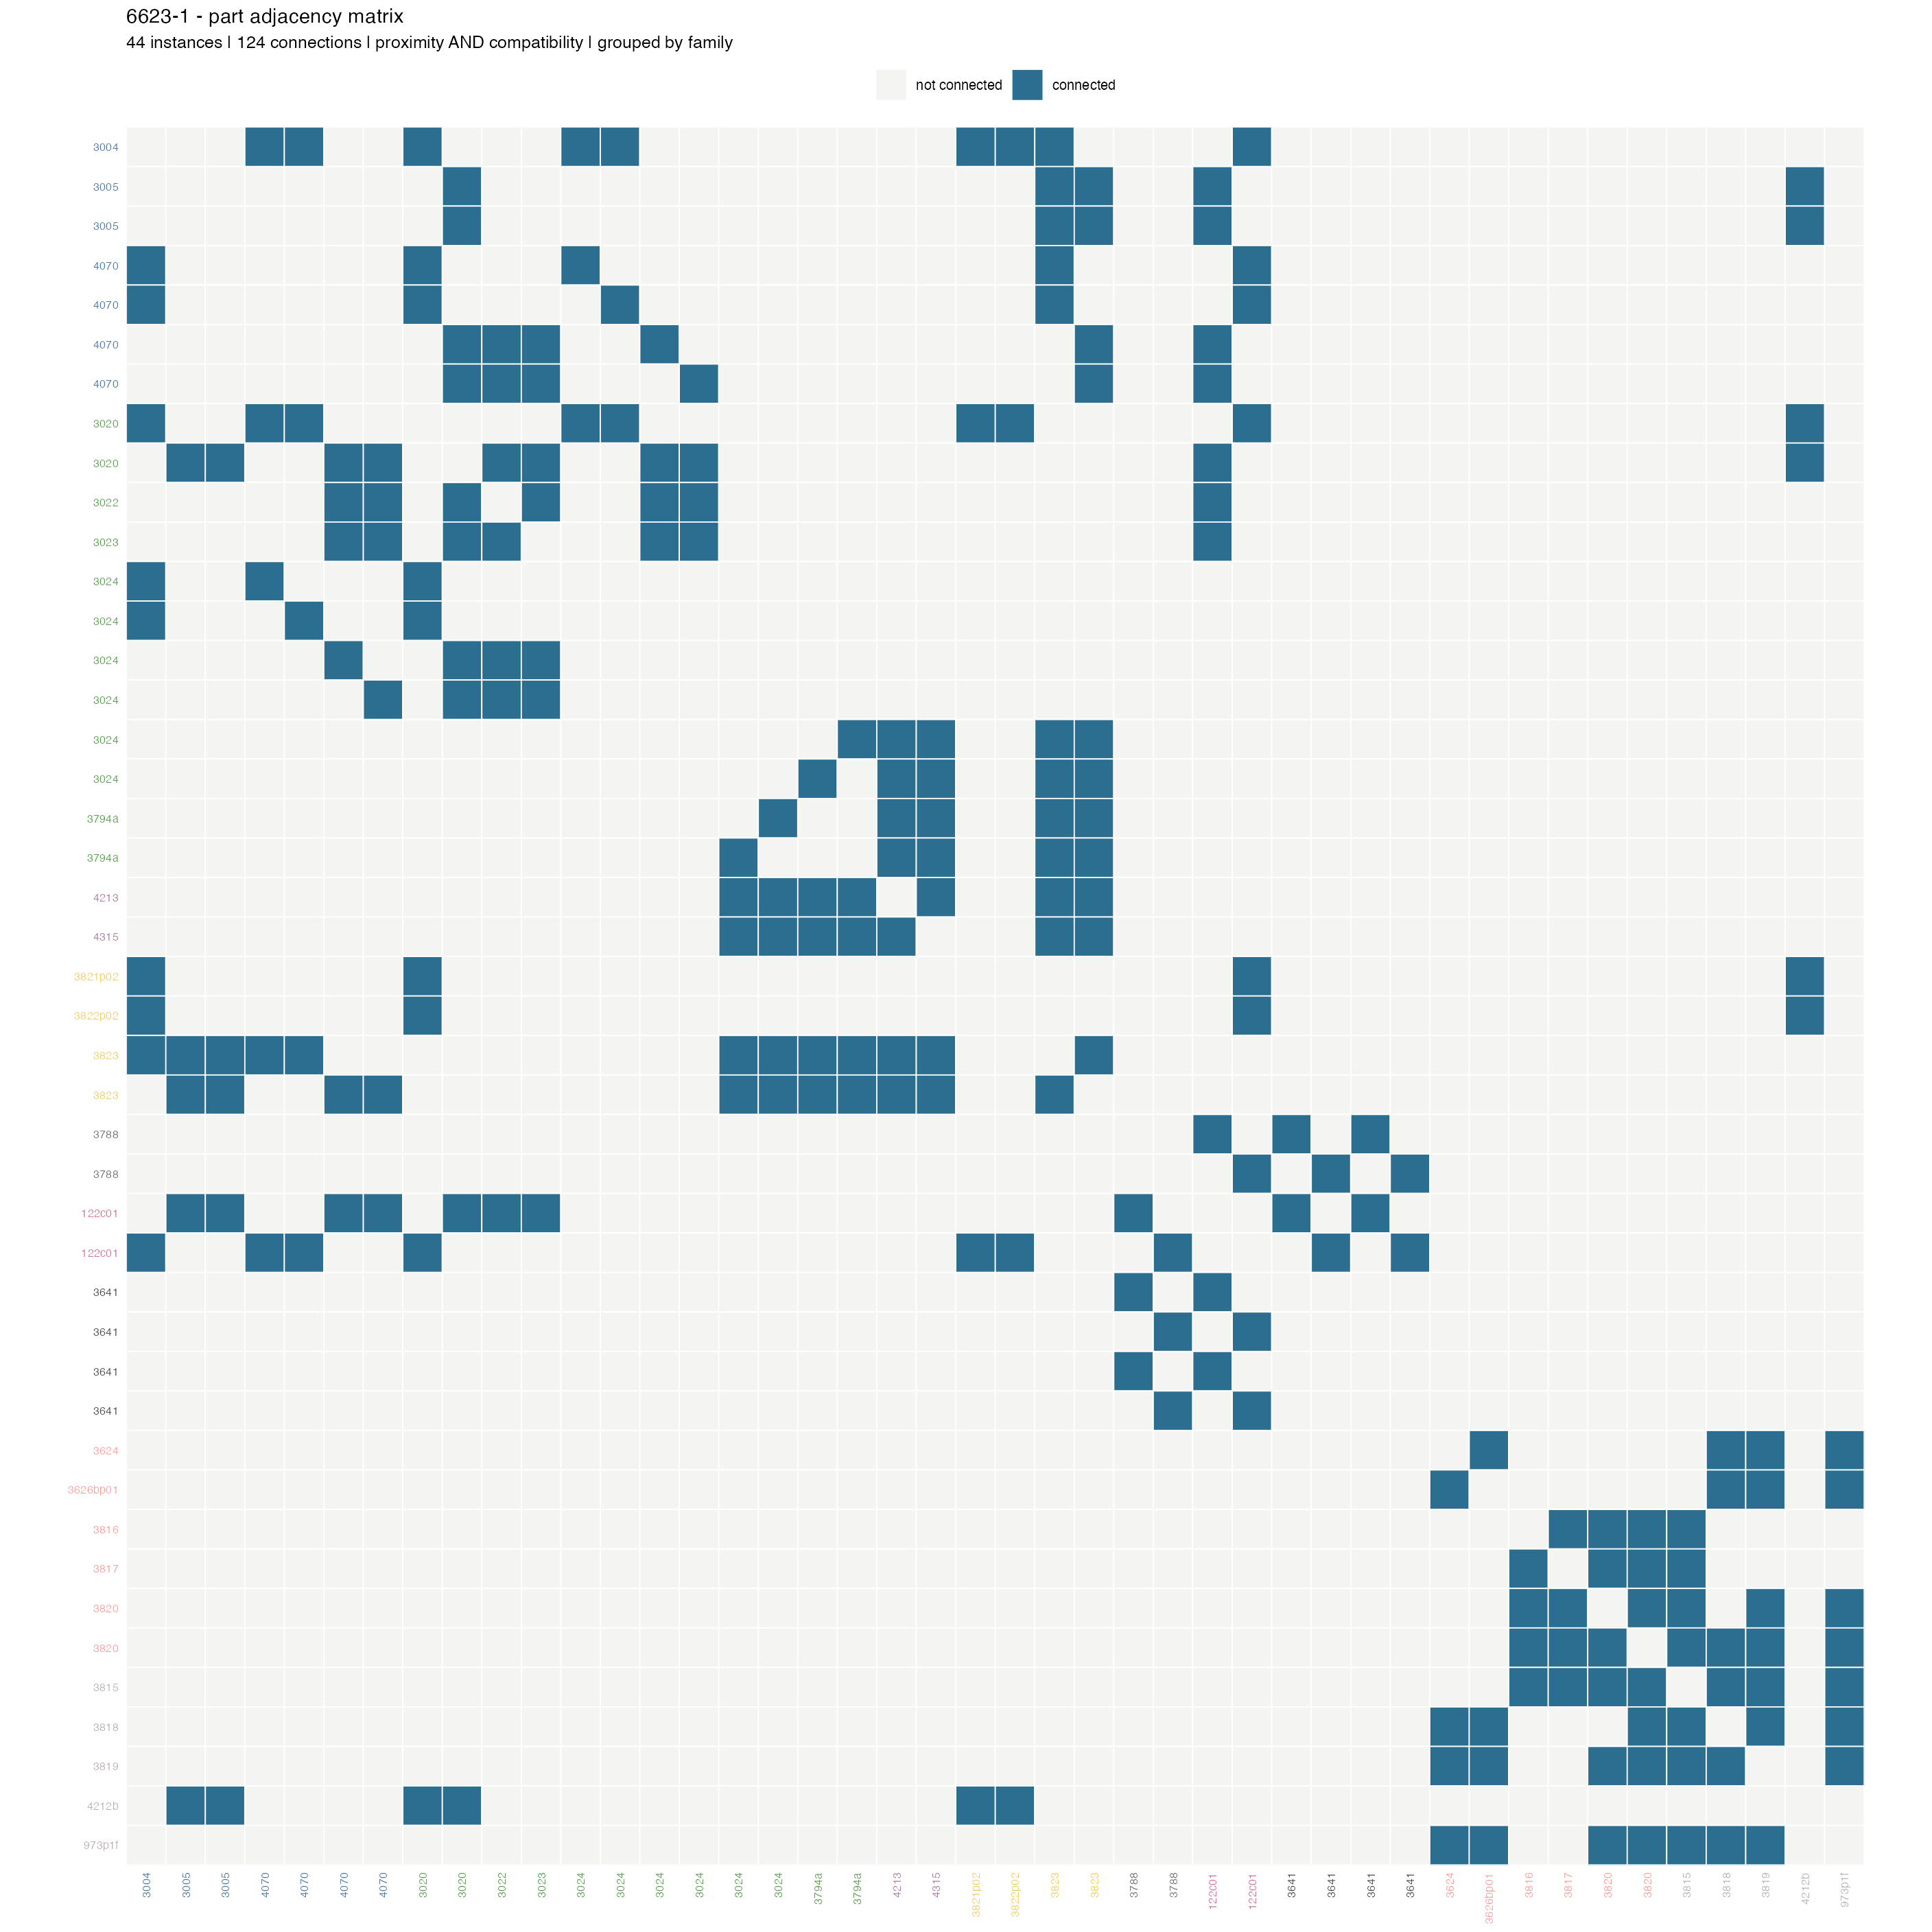

The table this chart was drawn from, first rows:
, 4212b#1, 3788#1, 3788#2, 3023#1, 3005#1, 3005#2, 3022#1, 3004#1, 4070#1, 3024#1, 3024#2, 3024#3, 3024#4, 4070#2, 4070#3, 4070#4, 3020#1, 3822p02#1, 3020#2, 3821p02#1, 3823#1, 3823#2, 4315#1
4212b#1, 0, 0, 0, 0, 1, 1, 0, 0, 0, 0, 0, 0, 0, 0, 0, 0, 1, 1, 1, 1, 0, 0, 0
3788#1, 0, 0, 0, 0, 0, 0, 0, 0, 0, 0, 0, 0, 0, 0, 0, 0, 0, 0, 0, 0, 0, 0, 0
3788#2, 0, 0, 0, 0, 0, 0, 0, 0, 0, 0, 0, 0, 0, 0, 0, 0, 0, 0, 0, 0, 0, 0, 0
3023#1, 0, 0, 0, 0, 0, 0, 1, 0, 0, 0, 0, 1, 1, 0, 1, 1, 0, 0, 1, 0, 0, 0, 0
3005#1, 1, 0, 0, 0, 0, 0, 0, 0, 0, 0, 0, 0, 0, 0, 0, 0, 0, 0, 1, 0, 1, 1, 0
3005#2, 1, 0, 0, 0, 0, 0, 0, 0, 0, 0, 0, 0, 0, 0, 0, 0, 0, 0, 1, 0, 1, 1, 0
3022#1, 0, 0, 0, 1, 0, 0, 0, 0, 0, 0, 0, 1, 1, 0, 1, 1, 0, 0, 1, 0, 0, 0, 0
3004#1, 0, 0, 0, 0, 0, 0, 0, 0, 1, 1, 1, 0, 0, 1, 0, 0, 1, 1, 0, 1, 1, 0, 0
4070#1, 0, 0, 0, 0, 0, 0, 0, 1, 0, 1, 0, 0, 0, 0, 0, 0, 1, 0, 0, 0, 1, 0, 0
3024#1, 0, 0, 0, 0, 0, 0, 0, 1, 1, 0, 0, 0, 0, 0, 0, 0, 1, 0, 0, 0, 0, 0, 0
3024#2, 0, 0, 0, 0, 0, 0, 0, 1, 0, 0, 0, 0, 0, 1, 0, 0, 1, 0, 0, 0, 0, 0, 0
3024#3, 0, 0, 0, 1, 0, 0, 1, 0, 0, 0, 0, 0, 0, 0, 1, 0, 0, 0, 1, 0, 0, 0, 0
3024#4, 0, 0, 0, 1, 0, 0, 1, 0, 0, 0, 0, 0, 0, 0, 0, 1, 0, 0, 1, 0, 0, 0, 0
4070#2, 0, 0, 0, 0, 0, 0, 0, 1, 0, 0, 1, 0, 0, 0, 0, 0, 1, 0, 0, 0, 1, 0, 0
4070#3, 0, 0, 0, 1, 0, 0, 1, 0, 0, 0, 0, 1, 0, 0, 0, 0, 0, 0, 1, 0, 0, 1, 0
4070#4, 0, 0, 0, 1, 0, 0, 1, 0, 0, 0, 0, 0, 1, 0, 0, 0, 0, 0, 1, 0, 0, 1, 0
3020#1, 1, 0, 0, 0, 0, 0, 0, 1, 1, 1, 1, 0, 0, 1, 0, 0, 0, 1, 0, 1, 0, 0, 0
3822p02#1, 1, 0, 0, 0, 0, 0, 0, 1, 0, 0, 0, 0, 0, 0, 0, 0, 1, 0, 0, 0, 0, 0, 0
3020#2, 1, 0, 0, 1, 1, 1, 1, 0, 0, 0, 0, 1, 1, 0, 1, 1, 0, 0, 0, 0, 0, 0, 0
3821p02#1, 1, 0, 0, 0, 0, 0, 0, 1, 0, 0, 0, 0, 0, 0, 0, 0, 1, 0, 0, 0, 0, 0, 0
3823#1, 0, 0, 0, 0, 1, 1, 0, 1, 1, 0, 0, 0, 0, 1, 0, 0, 0, 0, 0, 0, 0, 1, 1
3823#2, 0, 0, 0, 0, 1, 1, 0, 0, 0, 0, 0, 0, 0, 0, 1, 1, 0, 0, 0, 0, 1, 0, 1
4315#1, 0, 0, 0, 0, 0, 0, 0, 0, 0, 0, 0, 0, 0, 0, 0, 0, 0, 0, 0, 0, 1, 1, 0
4213#1, 0, 0, 0, 0, 0, 0, 0, 0, 0, 0, 0, 0, 0, 0, 0, 0, 0, 0, 0, 0, 1, 1, 1
3794a#1, 0, 0, 0, 0, 0, 0, 0, 0, 0, 0, 0, 0, 0, 0, 0, 0, 0, 0, 0, 0, 1, 1, 1
3794a#2, 0, 0, 0, 0, 0, 0, 0, 0, 0, 0, 0, 0, 0, 0, 0, 0, 0, 0, 0, 0, 1, 1, 1
3024#5, 0, 0, 0, 0, 0, 0, 0, 0, 0, 0, 0, 0, 0, 0, 0, 0, 0, 0, 0, 0, 1, 1, 1
3024#6, 0, 0, 0, 0, 0, 0, 0, 0, 0, 0, 0, 0, 0, 0, 0, 0, 0, 0, 0, 0, 1, 1, 1
122c01#1, 0, 1, 0, 1, 1, 1, 1, 0, 0, 0, 0, 0, 0, 0, 1, 1, 0, 0, 1, 0, 0, 0, 0
3641#1, 0, 1, 0, 0, 0, 0, 0, 0, 0, 0, 0, 0, 0, 0, 0, 0, 0, 0, 0, 0, 0, 0, 0
3641#2, 0, 0, 1, 0, 0, 0, 0, 0, 0, 0, 0, 0, 0, 0, 0, 0, 0, 0, 0, 0, 0, 0, 0
3641#3, 0, 1, 0, 0, 0, 0, 0, 0, 0, 0, 0, 0, 0, 0, 0, 0, 0, 0, 0, 0, 0, 0, 0
122c01#2, 0, 0, 1, 0, 0, 0, 0, 1, 1, 0, 0, 0, 0, 1, 0, 0, 1, 1, 0, 1, 0, 0, 0
3641#4, 0, 0, 1, 0, 0, 0, 0, 0, 0, 0, 0, 0, 0, 0, 0, 0, 0, 0, 0, 0, 0, 0, 0
3624#1, 0, 0, 0, 0, 0, 0, 0, 0, 0, 0, 0, 0, 0, 0, 0, 0, 0, 0, 0, 0, 0, 0, 0
3626bp01#1, 0, 0, 0, 0, 0, 0, 0, 0, 0, 0, 0, 0, 0, 0, 0, 0, 0, 0, 0, 0, 0, 0, 0
973p1f#1, 0, 0, 0, 0, 0, 0, 0, 0, 0, 0, 0, 0, 0, 0, 0, 0, 0, 0, 0, 0, 0, 0, 0
3815#1, 0, 0, 0, 0, 0, 0, 0, 0, 0, 0, 0, 0, 0, 0, 0, 0, 0, 0, 0, 0, 0, 0, 0
3819#1, 0, 0, 0, 0, 0, 0, 0, 0, 0, 0, 0, 0, 0, 0, 0, 0, 0, 0, 0, 0, 0, 0, 0
3818#1, 0, 0, 0, 0, 0, 0, 0, 0, 0, 0, 0, 0, 0, 0, 0, 0, 0, 0, 0, 0, 0, 0, 0
3820#1, 0, 0, 0, 0, 0, 0, 0, 0, 0, 0, 0, 0, 0, 0, 0, 0, 0, 0, 0, 0, 0, 0, 0
3820#2, 0, 0, 0, 0, 0, 0, 0, 0, 0, 0, 0, 0, 0, 0, 0, 0, 0, 0, 0, 0, 0, 0, 0
3817#1, 0, 0, 0, 0, 0, 0, 0, 0, 0, 0, 0, 0, 0, 0, 0, 0, 0, 0, 0, 0, 0, 0, 0
3816#1, 0, 0, 0, 0, 0, 0, 0, 0, 0, 0, 0, 0, 0, 0, 0, 0, 0, 0, 0, 0, 0, 0, 0
